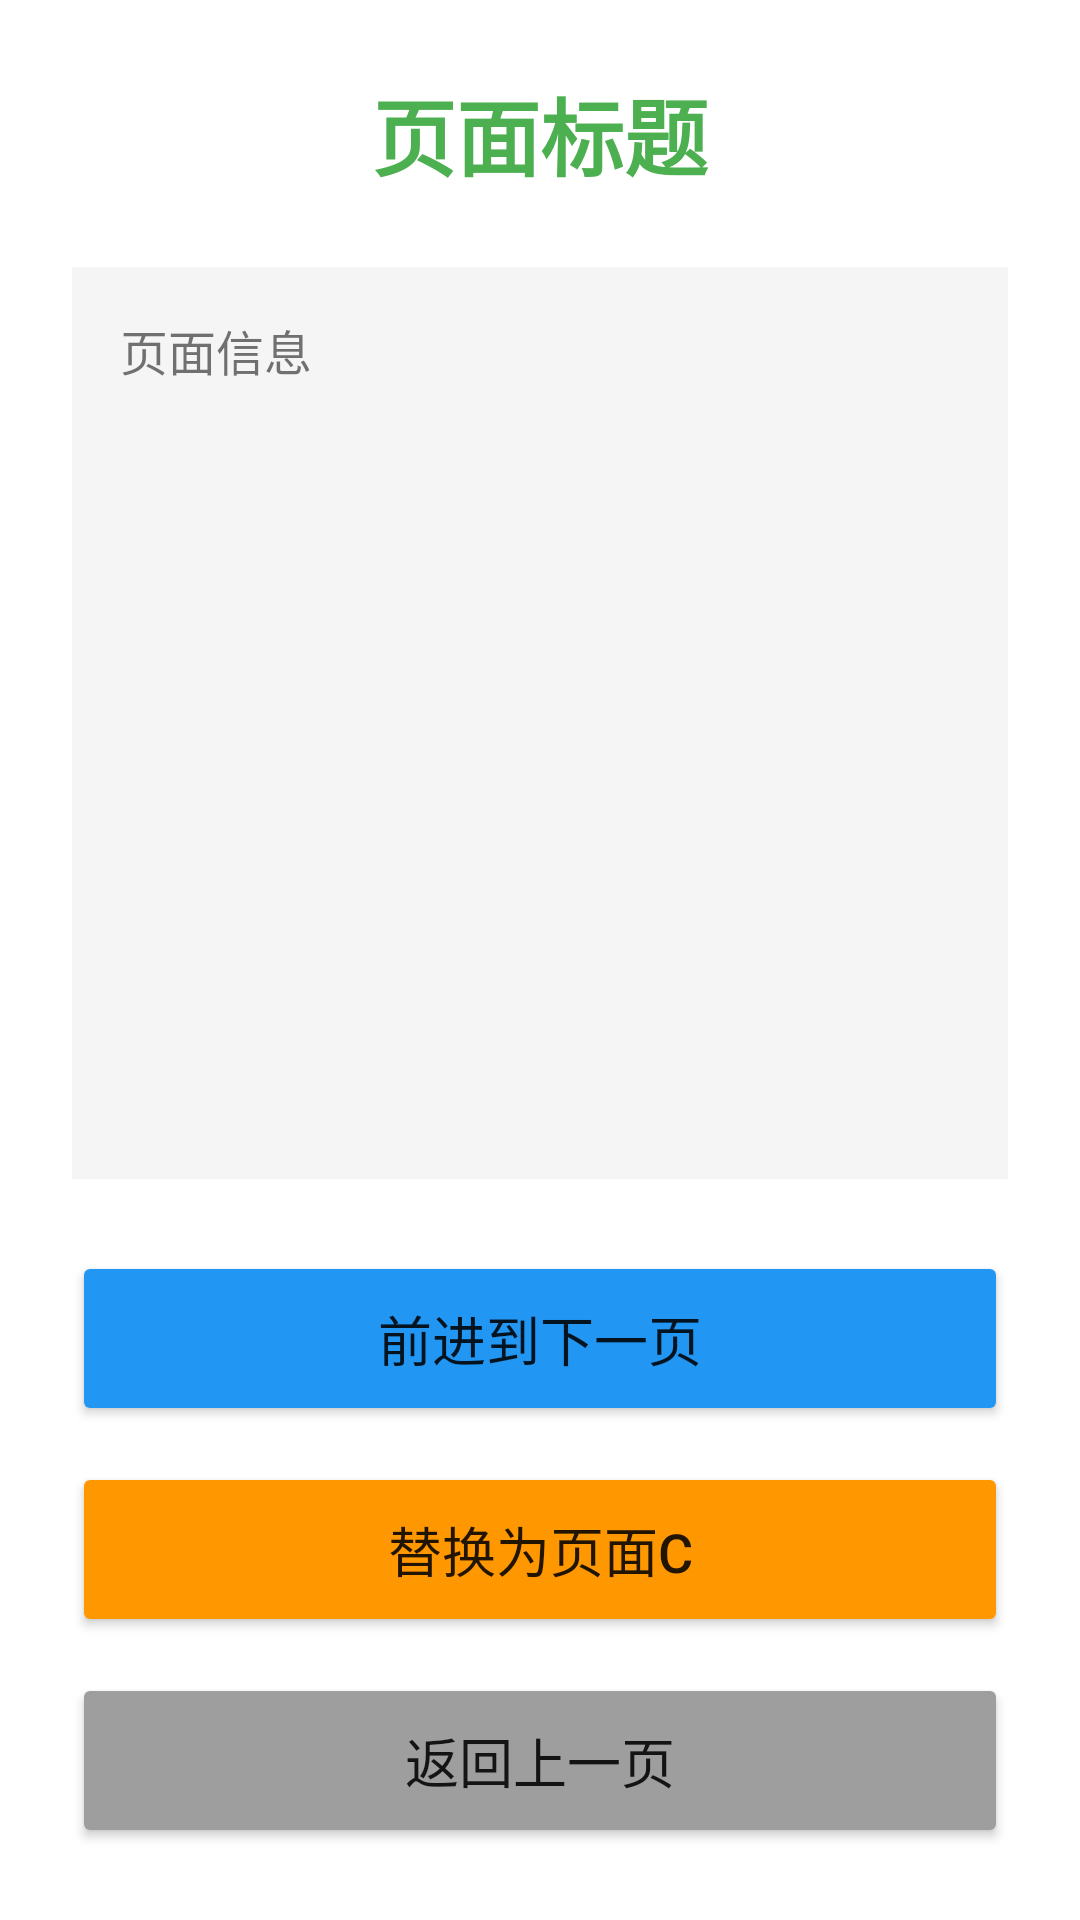

Produce the Android XML layout that renders to this screen, including the resource entries it uses.
<!-- AndroidManifest.xml: application theme AppTheme -->
<!-- res/layout/activity_router_page.xml -->
<?xml version="1.0" encoding="utf-8"?>
<LinearLayout xmlns:android="http://schemas.android.com/apk/res/android"
    android:layout_width="match_parent"
    android:layout_height="match_parent"
    android:orientation="vertical"
    android:padding="24dp">

    <TextView
        android:id="@+id/tv_page_title"
        android:layout_width="wrap_content"
        android:layout_height="wrap_content"
        android:text="页面标题"
        android:textSize="28sp"
        android:textStyle="bold"
        android:textColor="#4CAF50"
        android:layout_gravity="center_horizontal"
        android:layout_marginBottom="24dp" />

    <TextView
        android:id="@+id/tv_page_info"
        android:layout_width="match_parent"
        android:layout_height="0dp"
        android:layout_weight="1"
        android:text="页面信息"
        android:textSize="16sp"
        android:lineSpacingExtra="4dp"
        android:padding="16dp"
        android:background="#F5F5F5"
        android:layout_marginBottom="24dp" />

    <Button
        android:id="@+id/btn_forward"
        android:layout_width="match_parent"
        android:layout_height="wrap_content"
        android:text="前进到下一页"
        android:textSize="18sp"
        android:padding="16dp"
        android:layout_marginBottom="12dp"
        android:backgroundTint="#2196F3" />

    <Button
        android:id="@+id/btn_replace"
        android:layout_width="match_parent"
        android:layout_height="wrap_content"
        android:text="替换为页面C"
        android:textSize="18sp"
        android:padding="16dp"
        android:layout_marginBottom="12dp"
        android:backgroundTint="#FF9800" />

    <Button
        android:id="@+id/btn_back_page"
        android:layout_width="match_parent"
        android:layout_height="wrap_content"
        android:text="返回上一页"
        android:textSize="18sp"
        android:padding="16dp"
        android:backgroundTint="#9E9E9E" />

</LinearLayout>
<!-- resources referenced by this layout -->
<resources>
  <style name="AppTheme" parent="Theme.MaterialComponents.DayNight.NoActionBar">
          <item name="colorPrimary">#6200EE</item>
          <item name="colorPrimaryDark">#3700B3</item>
          <item name="colorAccent">#03DAC5</item>
      </style>
</resources>
